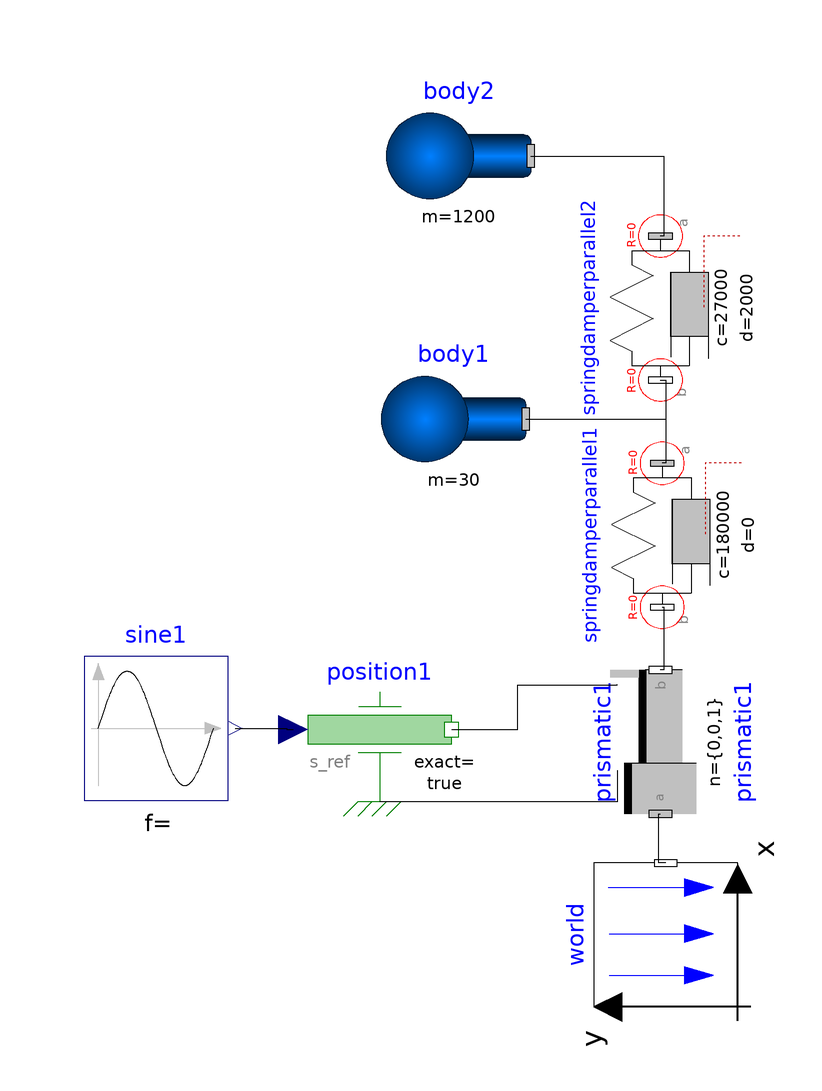

Above is the diagram view of the following Modelica model: its components placed by their Placement annotations and its connect equations drawn as lines.

model ViertelwagenMbsB
  Modelica.Blocks.Sources.Sine sine1(amplitude = 0.05, freqHz = 100 / (2 * Modelica.Constants.pi), phase = Modelica.Constants.pi / 2) annotation(Placement(transformation(origin = {-79.8089,-24.7863}, extent = {{-12,-12},{12,12}})));
  Modelica.Mechanics.Translational.Sources.Position position1(exact = true) annotation(Placement(transformation(origin = {-42.5287,-25}, extent = {{-12,-12},{12,12}})));
  inner Modelica.Mechanics.MultiBody.World world(n = {0,0,-1}) annotation(Placement(transformation(origin = {5.12821,-59.2593}, extent={{-12,-12},
            {12,12}},                                                                                                    rotation = 90)));
  Modelica.Mechanics.MultiBody.Joints.Prismatic prismatic1(useAxisFlange = true,
    n={0,0,1},
    boxWidth=0.2,
    boxHeight=0.2,
    boxColor={255,0,0})                                                          annotation(Placement(transformation(origin = {4.2735,-27.0655}, extent={{-12,-12},
            {12,12}},                                                                                                    rotation = 90)));
  Modelica.Mechanics.MultiBody.Forces.SpringDamperParallel springdamperparallel1(c = 180000,
    s_unstretched=0.3,
    coilWidth=0.01,
    numberOfWindings=6,
    color={0,128,255},
    width=0.06)                                                                              annotation(Placement(transformation(origin = {4.5584,7.40741}, extent = {{-12,12},{12,-12}}, rotation = -90)));
  Modelica.Mechanics.MultiBody.Forces.SpringDamperParallel springdamperparallel2(c = 27000, d = 2000,
    s_unstretched=0.8,
    numberOfWindings=6,
    color={0,128,255},
    width=0.06,
    coilWidth=0.01)                                                                                   annotation(Placement(transformation(origin = {4.2735,45.2991}, extent = {{-12,12},{12,-12}}, rotation = -90)));
  Modelica.Mechanics.MultiBody.Parts.Body body1(r_CM = {0,0,0}, m = 30, I_11 = 1, I_22 = 1, I_33 = 1,
    r_0(fixed=true, start={0,0,0.23}),
    sphereDiameter=0.2,
    sphereColor={0,128,255},
    cylinderDiameter=0)                                                                               annotation(Placement(transformation(origin = {-30.1994,26.7806}, extent={{-12,12},
            {12,-12}},                                                                                                    rotation = -180)));
  Modelica.Mechanics.MultiBody.Parts.Body body2(                m = 1200, I_11 = 1, I_22 = 1, I_33 = 1,
    r_CM={0,0,0},
    r_0(fixed=true, start={0,0,0.597}),
    sphereDiameter=0.2,
    sphereColor={0,128,255},
    cylinderDiameter=0)                                                                                 annotation(Placement(transformation(origin = {-29.3447,70.6553}, extent={{-12,12},
            {12,-12}},                                                                                                    rotation = -180)));
equation
  connect(sine1.y,position1.s_ref) annotation(Line(points = {{-66.6089,-24.7863},{-58.046,-24.7863},{-58.046,-25},{-56.9287,-25}}));
  connect(position1.flange,prismatic1.axis) annotation(Line(points={{-30.5287,
          -25},{-19.5402,-25},{-19.5402,-17.5287},{-2.9265,-17.5287},{-2.9265,
          -17.4655}}));
  connect(position1.support,prismatic1.support) annotation(Line(points={{
          -42.5287,-37},{-2.87356,-37},{-2.87356,-31.8655},{-2.9265,-31.8655}}));
  connect(body2.frame_a,springdamperparallel2.frame_a) annotation(Line(points={{
          -17.3447,70.6553},{4.8433,70.6553},{4.8433,57.2991},{4.2735,57.2991}}));
  connect(body1.frame_a,springdamperparallel1.frame_a) annotation(Line(points={{
          -18.1994,26.7806},{5.12821,26.7806},{5.12821,19.4074},{4.5584,19.4074}}));
  connect(springdamperparallel2.frame_b,springdamperparallel1.frame_a) annotation(Line(points={{4.2735,
          33.2991},{5.12821,33.2991},{5.12821,19.4074},{4.5584,19.4074}}));
  connect(springdamperparallel1.frame_b,prismatic1.frame_b) annotation(Line(points={{4.5584,
          -4.59259},{4.8433,-4.59259},{4.8433,-15.0655},{4.2735,-15.0655}}));
  connect(world.frame_b,prismatic1.frame_a) annotation(Line(points={{5.12821,
          -47.2593},{3.9886,-47.2593},{3.9886,-39.0655},{4.2735,-39.0655}}));
  annotation(experiment(
      StopTime=0.5,
      __Dymola_NumberOfIntervals=800,
      Tolerance=1e-06),                                                         uses(
        Modelica(version="3.2.1")));
end ViertelwagenMbsB;